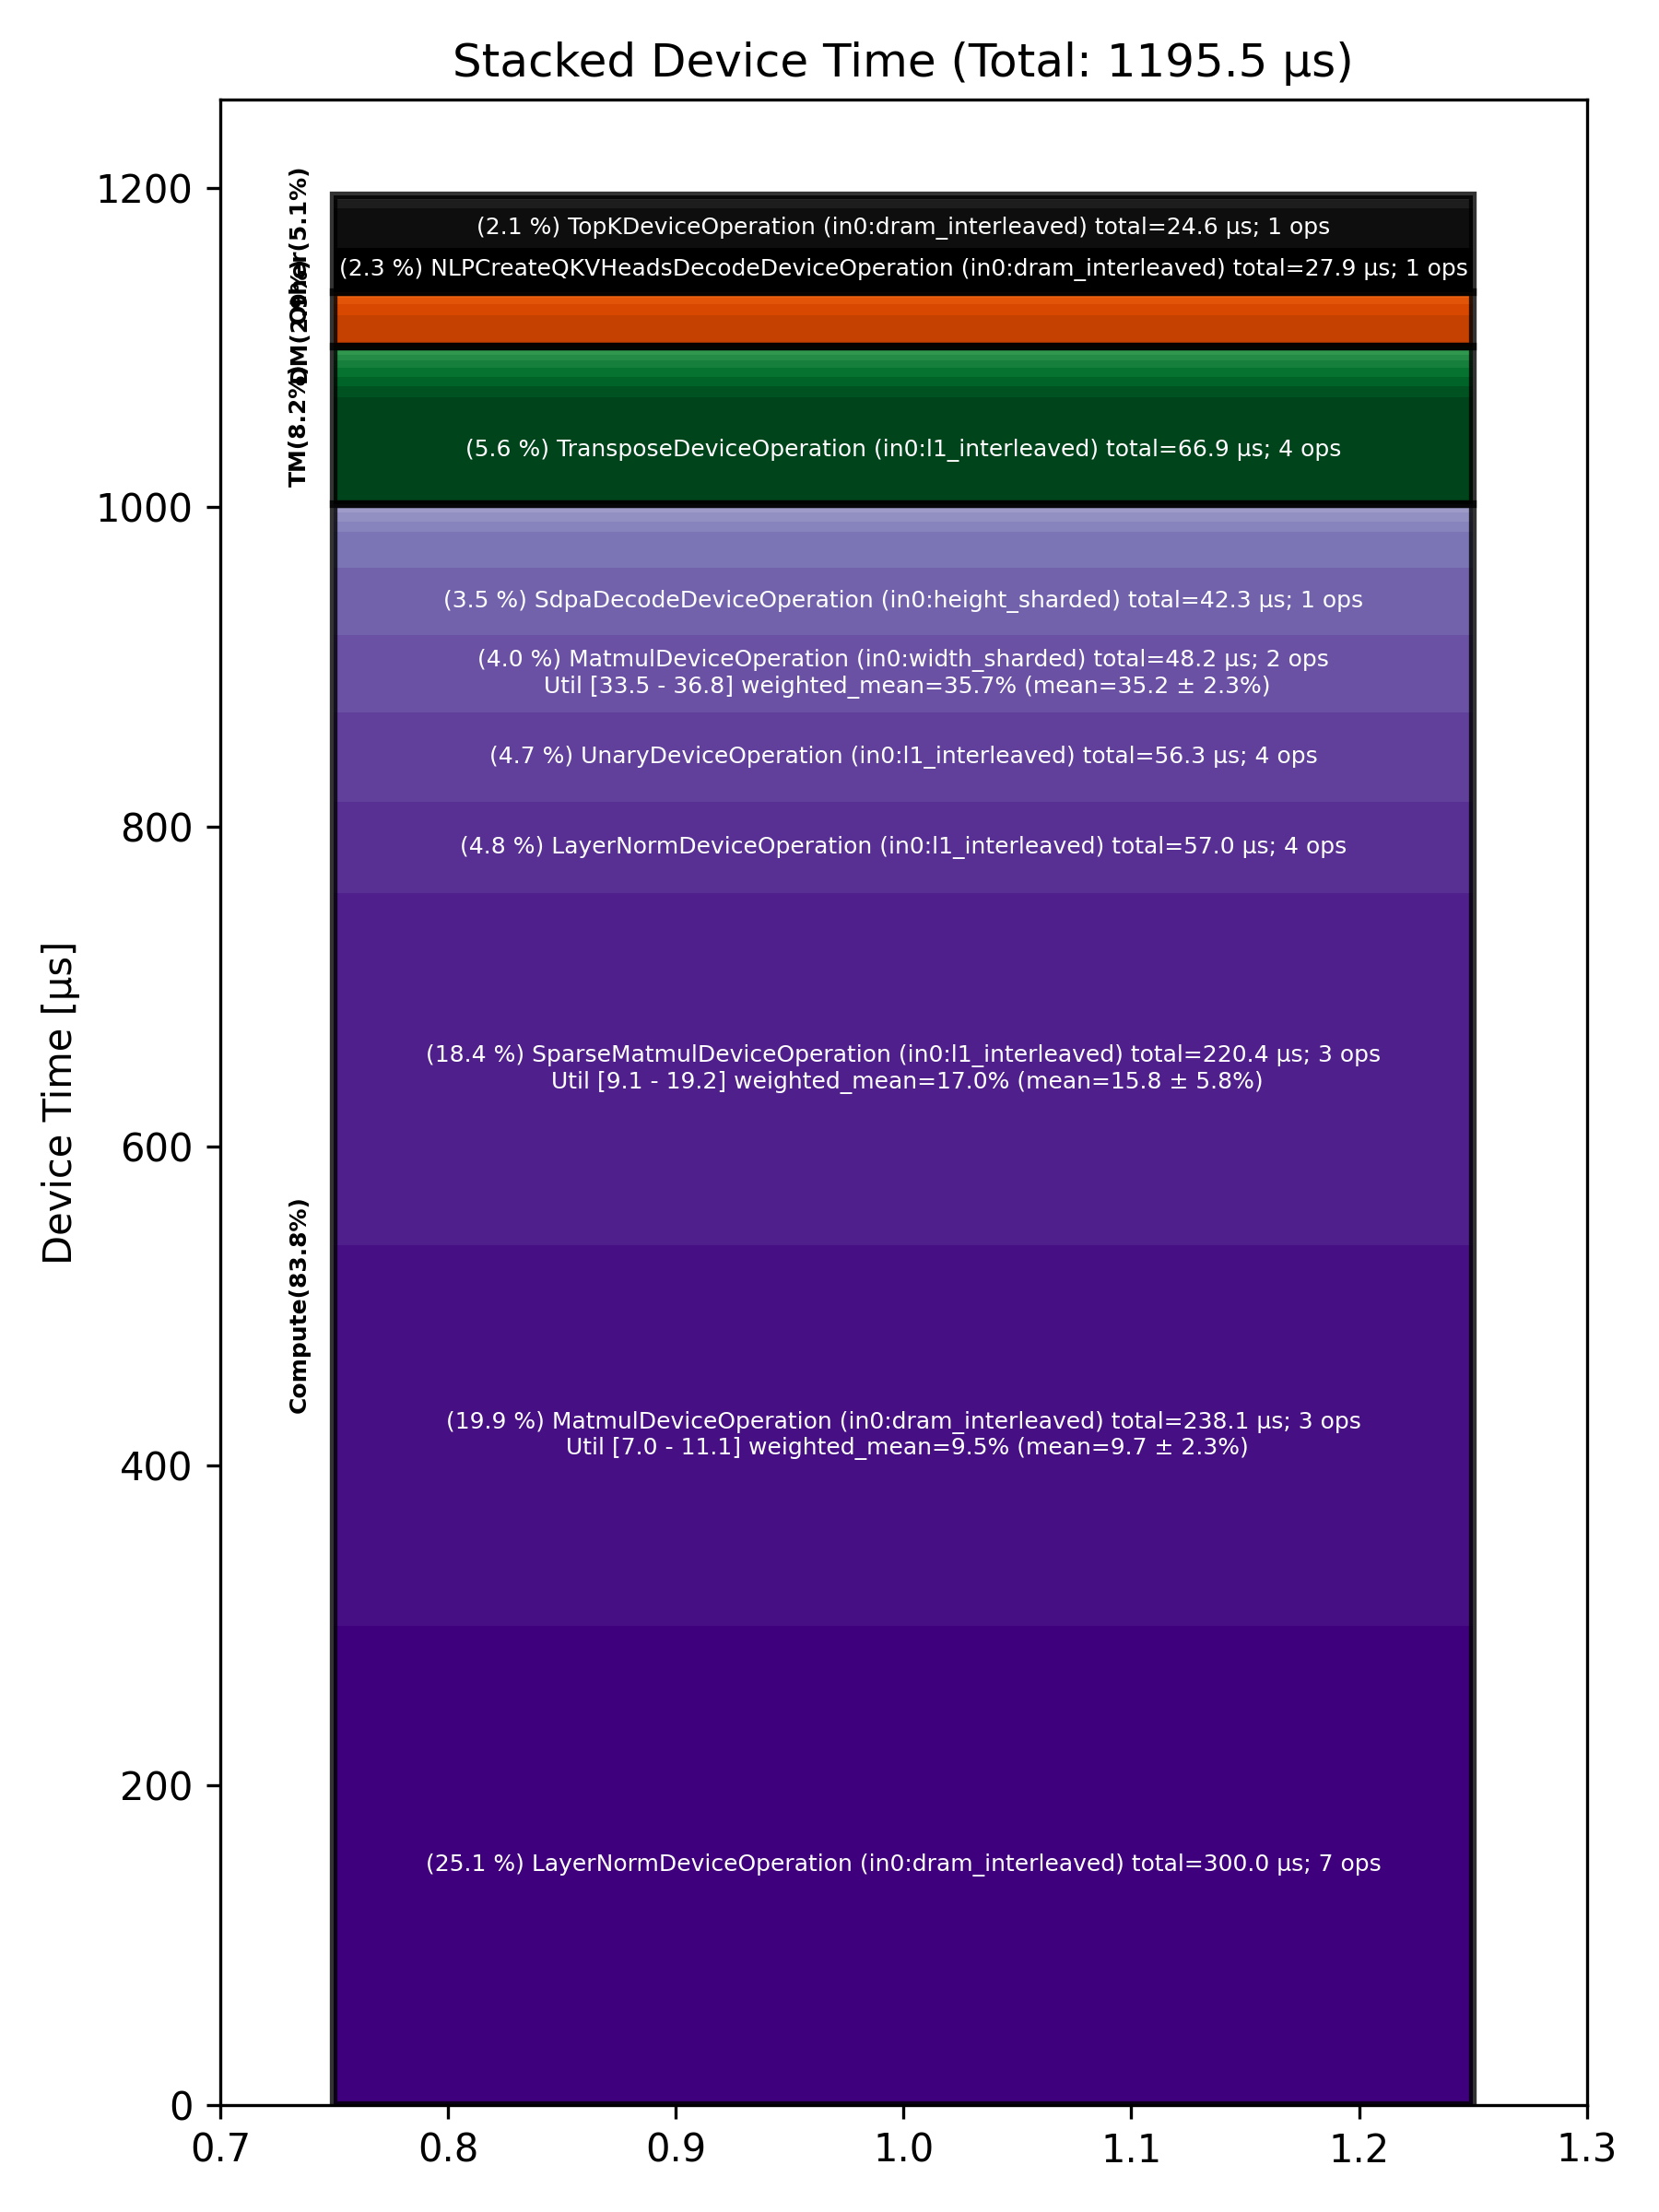

Source data for this figure (header and first rows):
Total % [%], Op Code, Device Time Sum [μs], Op Count, Op Category, Min FLOPs [%], Max FLOPs [%], Mean FLOPs [%], Std FLOPs [%], Weighted Mean FLOPs [%]
25.09, LayerNormDeviceOperation (in0:dram_inter…, 299.9, 7, Compute, , , , , 
19.92, MatmulDeviceOperation (in0:dram_interlea…, 238.1, 3, Compute, 6.98, 11.13, 9.68, 2.33, 9.51
18.44, SparseMatmulDeviceOperation (in0:l1_inte…, 220.4, 3, Compute, 9.07, 19.16, 15.78, 5.81, 17.03
5.60, TransposeDeviceOperation (in0:l1_interle…, 66.90, 4, TM, , , , , 
4.77, LayerNormDeviceOperation (in0:l1_interle…, 57.04, 4, Compute, , , , , 
4.71, UnaryDeviceOperation (in0:l1_interleaved…, 56.30, 4, Compute, , , , , 
4.04, MatmulDeviceOperation (in0:width_sharded…, 48.25, 2, Compute, 33.54, 36.83, 35.19, 2.33, 35.67
3.54, SdpaDecodeDeviceOperation (in0:height_sh…, 42.32, 1, Compute, , , , , 
2.34, NLPCreateQKVHeadsDecodeDeviceOperation (…, 27.92, 1, Other, , , , , 
2.06, TopKDeviceOperation (in0:dram_interleave…, 24.58, 1, Other, , , , , 
1.84, BinaryNgDeviceOperation (in0:dram_interl…, 22.04, 8, Compute, , , , , 
1.65, PagedUpdateCacheDeviceOperation (in0:dra…, 19.68, 2, DM, , , , , 
0.58, UntilizeWithUnpaddingDeviceOperation (in…, 6.88, 4, TM, , , , , 
0.57, BinaryNgDeviceOperation (in0:l1_interlea…, 6.84, 2, Compute, , , , , 
0.56, InterleavedToShardedDeviceOperation (in0…, 6.69, 8, DM, , , , , 
0.47, TilizeWithValPaddingDeviceOperation (in0…, 5.58, 1, TM, , , , , 
0.46, SliceDeviceOperation (in0:dram_interleav…, 5.50, 5, TM, , , , , 
0.44, SoftmaxDeviceOperation (in0:dram_interle…, 5.30, 1, Compute, , , , , 
0.44, RotaryEmbeddingHfDeviceOperation (in0:he…, 5.29, 2, Other, , , , , 
0.39, TypecastDeviceOperation (in0:dram_interl…, 4.69, 3, TM, , , , , 
0.37, ShardedToInterleavedDeviceOperation (in0…, 4.47, 3, DM, , , , , 
0.33, FillPadDeviceOperation (in0:dram_interle…, 3.93, 1, TM, , , , , 
0.29, ReshapeViewDeviceOperation (in0:dram_int…, 3.45, 1, TM, , , , , 
0.27, UnaryDeviceOperation (in0:dram_interleav…, 3.20, 2, Compute, , , , , 
0.25, ScatterDeviceOperation (in0:dram_interle…, 3.04, 1, Other, , , , , 
0.21, ReduceDeviceOperation (in0:l1_interleave…, 2.46, 1, Compute, , , , , 
0.16, ShardedToInterleavedDeviceOperation (in0…, 1.93, 3, DM, , , , , 
0.11, NLPConcatHeadsDecodeDeviceOperation (in0…, 1.37, 1, TM, , , , , 
0.11, CopyDeviceOperation (in0:dram_interleave…, 1.33, 1, DM, , , , , 
